Run: headless pygame with SDL's dummy video driver; simulated clock (each Clock.tick advances the game by its frame time, no real sleeping); random seed 0; keys injected as events and as key.get_pressed() state; no mouse input.
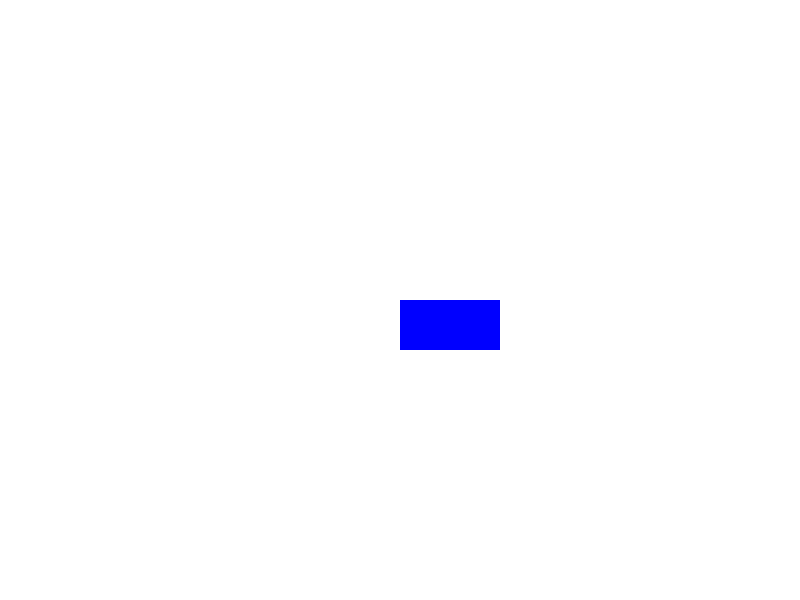
Frame 1 of 4 · flips 1–60 · no input
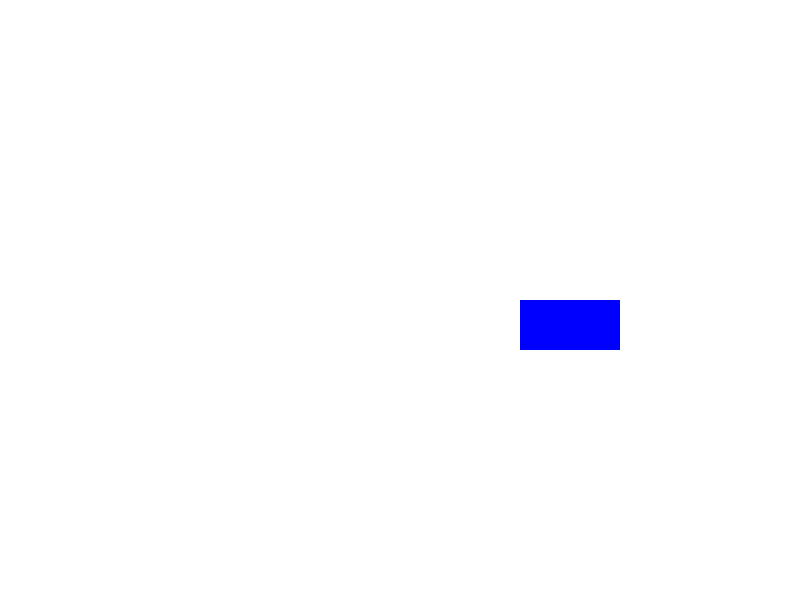
Frame 2 of 4 · flips 61–180 · tapped SPACE, RETURN · held RIGHT (→), D
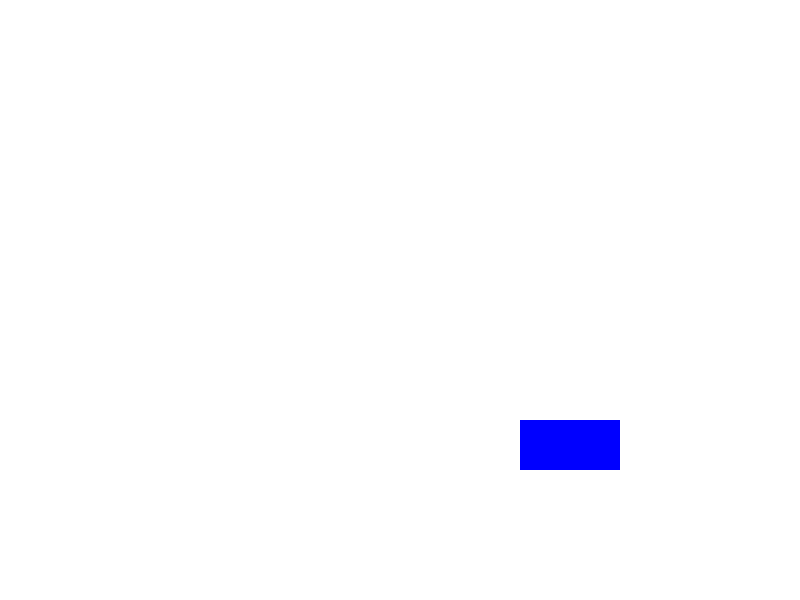
Frame 3 of 4 · flips 181–300 · held DOWN (↓), S
Frame 4 of 4 · flips 301–420 · held LEFT (←), A, UP (↑), W · screen same as frame 1, image omitted

The pygame program that drew these frames:

import pygame
pygame.init()

ventana = pygame.display.set_mode((800, 600))
blanco = (255, 255, 255)
azul = (0, 0, 255)
rojo = (255, 0, 0)

# Posición y velocidad
x, y = 400, 300
velocidad = 1
ancho, alto = 100, 50

corriendo = True
while corriendo:
    for evento in pygame.event.get():
        if evento.type == pygame.QUIT:
            corriendo = False

    teclas = pygame.key.get_pressed()
    if teclas[pygame.K_LEFT] and x > 0:
        x -= velocidad
    if teclas[pygame.K_RIGHT] and x < 800 - ancho:
        x += velocidad
    if teclas[pygame.K_UP] and y > 0:
        y -= velocidad
    if teclas[pygame.K_DOWN] and y < 600 - alto:
        y += velocidad

    # Detectar si está tocando los bordes
    tocando_borde = (
        x <= 0 or x >= 800 - ancho or
        y <= 0 or y >= 600 - alto
    )
    color_rectangulo = rojo if tocando_borde else azul

    ventana.fill(blanco)
    pygame.draw.rect(ventana, color_rectangulo, (x, y, ancho, alto))
    pygame.display.flip()

pygame.quit()
